Run: headless pygame with SDL's dummy video driver; simulated clock (each Clock.tick advances the game by its frame time, no real sleeping); random seed 0; keys injected as events and as key.get_pressed() state; no mouse input.
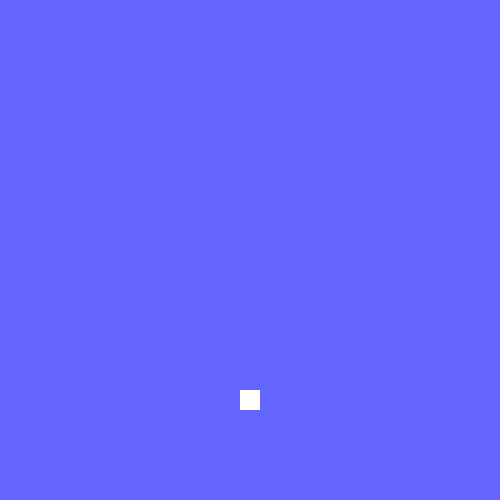
Frame 1 of 4 · flips 1–60 · no input
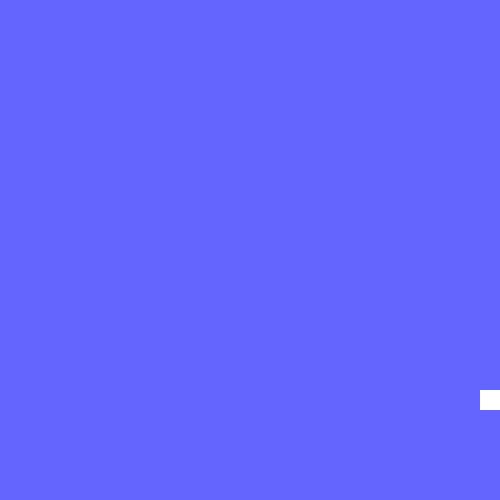
Frame 2 of 4 · flips 61–180 · tapped SPACE, RETURN · held RIGHT (→), D
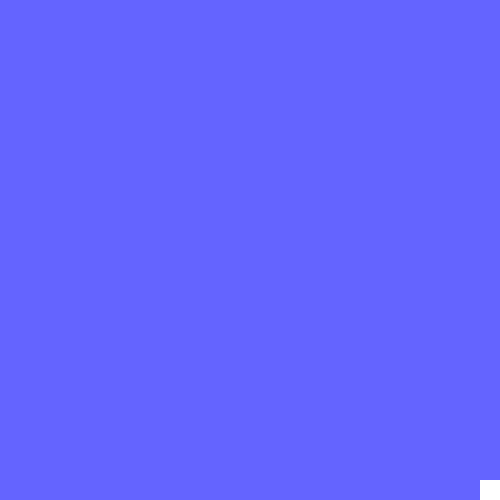
Frame 3 of 4 · flips 181–300 · held DOWN (↓), S
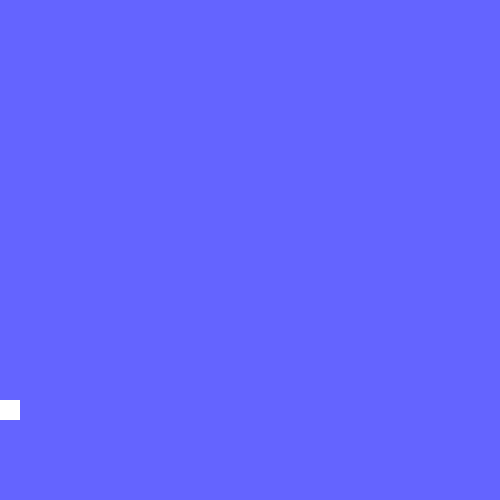
Frame 4 of 4 · flips 301–420 · held LEFT (←), A, UP (↑), W

The pygame program that drew these frames:

"""Das hier ist für verschiedene Tests gekapert, nicht wundern!
Hier gibt's ne kleine Default MainLoop, in der man Funktionen ausprobieren kann"""

import pygame as pg
import sys
import random

pg.display.set_caption("Snake")
FPS = pg.time.Clock()

schwarz = (0, 0, 0)
weiss = (255, 255, 255)
cyan = (100, 100, 255)

screen = pg.display.set_mode(size=(500, 500))
background = pg.surface.Surface(size=(500, 500))
background.fill(cyan)
#Funktion, um Tastendruck des Spielers auszuwerten und entsprechende Aktionen auszuführen
#kommt später vermutlich als Methode in die "Player"-Klasse

"""def update(a):                                     #a ist die derzeitige Position des Player-Sprites
    gedrueckte_Taste = pg.key.get_pressed()            
    if gedrueckte_Taste[pg.K_UP]:                   #wir schauen: wurde Pfeiltaste nach oben gedrückt?
        a.move_ip(0, -5)                            #wenn ja: bewegen wir den Spieler um -5 Pixel nach oben
    if gedrueckte_Taste[pg.K_DOWN]:                  # hier 5 pixel nach unten
        a.move_ip(0, 5)
    if gedrueckte_Taste[pg.K_LEFT]:                 #-5 pixel nach links
        a.move_ip(-5, 0)
    if gedrueckte_Taste[pg.K_RIGHT]:                #5 pixel nach rechts
        a.move_ip(5, 0)"""

def exit_game():
    for event in pg.event.get():
        if event.type == pg.QUIT:
            pg.quit()                       #Quelle für pygame.quit(): coderslegacy.com/python/python-pygame-tutorial
            sys.exit()

#Klassen:
#Spieler Klasse
class player(pg.sprite.Sprite):             #Quelle für Erstellungshilfe = pygame doc
    
    def __init__(self, x, y, color):
        super().__init__()
        self.image = pg.Surface(size= (x, y))
        self.image.fill(color)
        self.rect = self.image.get_rect()
        self.rect.center = (250, 400)
        self.position = self.rect
    
    def update(self):
        gedrueckte_Taste = pg.key.get_pressed()         
                                    #wir schauen: wurde Pfeiltaste nach oben gedrückt?
        if gedrueckte_Taste[pg.K_UP] and self.position.y > 400:
            self.rect.move_ip(0, -5)                            #wenn ja: bewegen wir den Spieler um -5 Pixel nach oben
        if gedrueckte_Taste[pg.K_DOWN] and self.position.y < 480:                     # hier 5 pixel nach unten
            self.rect.move_ip(0, 5)
        if gedrueckte_Taste[pg.K_LEFT] and self.position.x > 0:                 #-5 pixel nach links
            self.rect.move_ip(-5, 0)
        if gedrueckte_Taste[pg.K_RIGHT] and self.position.x < 480:                #5 pixel nach rechts
            self.rect.move_ip(5, 0)




spieler = player(20, 20, weiss)
screen.blit(spieler.image, spieler.position)
#Main Loop:
while True:
    exit_game()
    spieler.update()
    screen.blit(background, (0,0))
    screen.blit(spieler.image, spieler.position)

    pg.display.update()
    FPS.tick(60)
